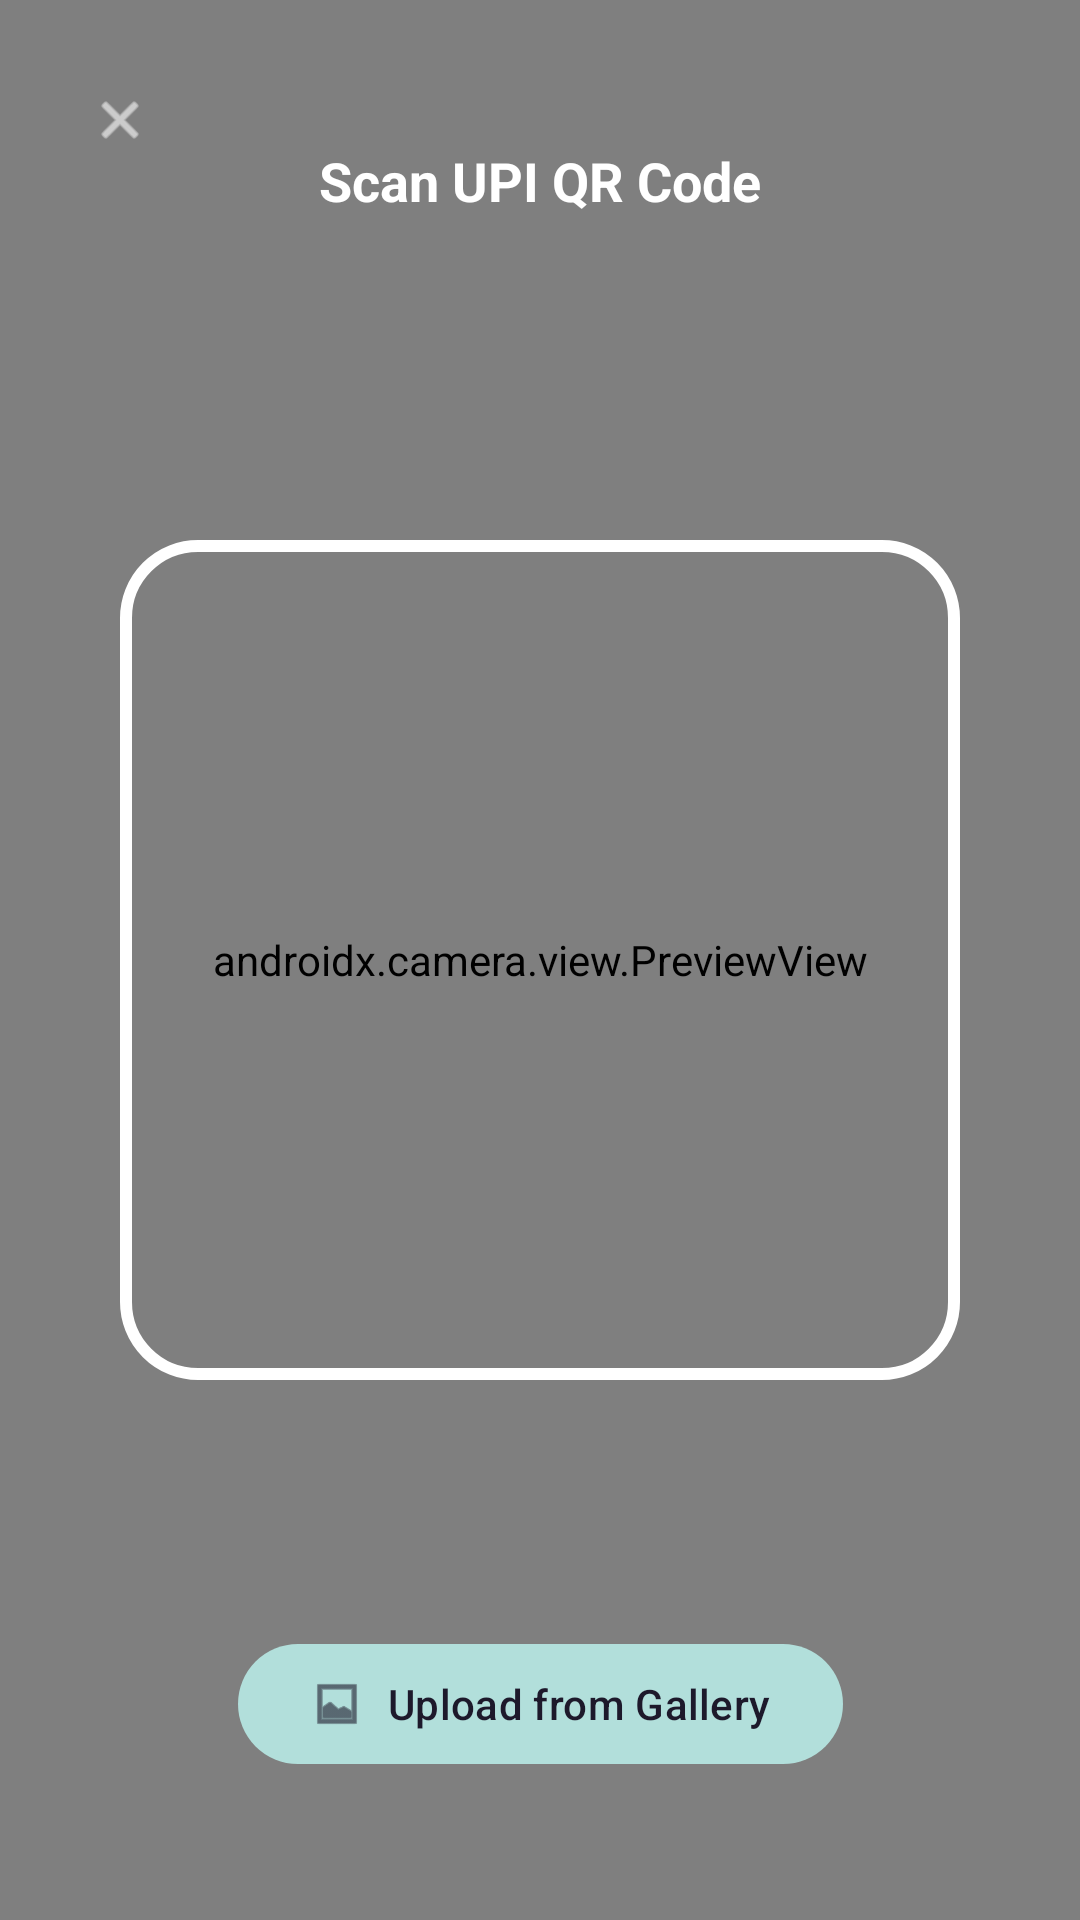

Reconstruct the res/layout file that produces this screen, plus the resources it refers to.
<!-- AndroidManifest.xml: activity theme Theme.OfflineUPI -->
<!-- res/layout/activity_scanner.xml -->
<?xml version="1.0" encoding="utf-8"?>
<androidx.constraintlayout.widget.ConstraintLayout xmlns:android="http://schemas.android.com/apk/res/android"
    xmlns:app="http://schemas.android.com/apk/res-auto"
    android:layout_width="match_parent"
    android:layout_height="match_parent"
    android:background="#000000">

    <androidx.camera.view.PreviewView
        android:id="@+id/previewView"
        android:layout_width="0dp"
        android:layout_height="0dp"
        app:layout_constraintBottom_toBottomOf="parent"
        app:layout_constraintEnd_toEndOf="parent"
        app:layout_constraintStart_toStartOf="parent"
        app:layout_constraintTop_toTopOf="parent" />

    <View
        android:id="@+id/scannerFrame"
        android:layout_width="280dp"
        android:layout_height="280dp"
        android:background="@drawable/bg_scanner_frame"
        app:layout_constraintBottom_toBottomOf="parent"
        app:layout_constraintEnd_toEndOf="parent"
        app:layout_constraintStart_toStartOf="parent"
        app:layout_constraintTop_toTopOf="parent" />

    <TextView
        android:layout_width="wrap_content"
        android:layout_height="wrap_content"
        android:layout_marginTop="48dp"
        android:text="Scan UPI QR Code"
        android:textColor="#FFFFFF"
        android:textSize="18sp"
        android:textStyle="bold"
        app:layout_constraintEnd_toEndOf="parent"
        app:layout_constraintStart_toStartOf="parent"
        app:layout_constraintTop_toTopOf="parent" />

    <com.google.android.material.button.MaterialButton
        android:id="@+id/btnGallery"
        style="@style/Widget.Material3.Button.TonalButton"
        android:layout_width="wrap_content"
        android:layout_height="wrap_content"
        android:layout_marginBottom="48dp"
        android:text="Upload from Gallery"
        app:icon="@android:drawable/ic_menu_gallery"
        app:layout_constraintBottom_toBottomOf="parent"
        app:layout_constraintEnd_toEndOf="parent"
        app:layout_constraintStart_toStartOf="parent" />

    <com.google.android.material.button.MaterialButton
        android:id="@+id/btnClose"
        style="@style/Widget.Material3.Button.IconButton"
        android:layout_width="wrap_content"
        android:layout_height="wrap_content"
        android:layout_margin="16dp"
        app:icon="@android:drawable/ic_menu_close_clear_cancel"
        app:iconTint="#FFFFFF"
        app:layout_constraintStart_toStartOf="parent"
        app:layout_constraintTop_toTopOf="parent" />

</androidx.constraintlayout.widget.ConstraintLayout>
<!-- resources referenced by this layout -->
<resources>
  <!-- drawable bg_scanner_frame (drawable) -->
  <?xml version="1.0" encoding="utf-8"?>
  <shape xmlns:android="http://schemas.android.com/apk/res/android">
      <stroke
          android:width="4dp"
          android:color="#FFFFFF" />
      <corners android:radius="24dp" />
      <padding
          android:left="2dp"
          android:top="2dp"
          android:right="2dp"
          android:bottom="2dp" />
  </shape>
  <color name="primary">#5C35D9</color>
  <color name="on_primary">#FFFFFF</color>
  <color name="primary_container">#E8E0FF</color>
  <color name="on_primary_container">#1A0070</color>
  <color name="secondary">#00796B</color>
  <color name="on_secondary">#FFFFFF</color>
  <color name="secondary_container">#B2DFDB</color>
  <color name="surface">#FAFAFA</color>
  <color name="on_surface">#1A1A2E</color>
  <color name="surface_variant">#F3F0FF</color>
  <color name="on_surface_variant">#49454F</color>
  <color name="error">#B3261E</color>
  <color name="on_error">#FFFFFF</color>
  <color name="background">#FAFAFA</color>
  <color name="primary_variant">#3B1FAB</color>
  <color name="secondary_variant">#004D40</color>
  <style name="TextAppearance.OfflineUPI.Headline4" parent="TextAppearance.Material3.HeadlineLarge">
      </style>
  <style name="TextAppearance.OfflineUPI.Headline5" parent="TextAppearance.Material3.HeadlineMedium">
      </style>
  <style name="TextAppearance.OfflineUPI.Headline6" parent="TextAppearance.Material3.HeadlineSmall">
      </style>
  <style name="TextAppearance.OfflineUPI.Subtitle1" parent="TextAppearance.Material3.TitleMedium">
      </style>
  <style name="TextAppearance.OfflineUPI.Subtitle2" parent="TextAppearance.Material3.TitleSmall">
      </style>
  <style name="TextAppearance.OfflineUPI.Body1" parent="TextAppearance.Material3.BodyLarge">
      </style>
  <style name="TextAppearance.OfflineUPI.Body2" parent="TextAppearance.Material3.BodyMedium">
      </style>
  <style name="TextAppearance.OfflineUPI.Button" parent="TextAppearance.Material3.LabelLarge">
      </style>
  <style name="TextAppearance.OfflineUPI.Caption" parent="TextAppearance.Material3.LabelSmall">
      </style>
</resources>
